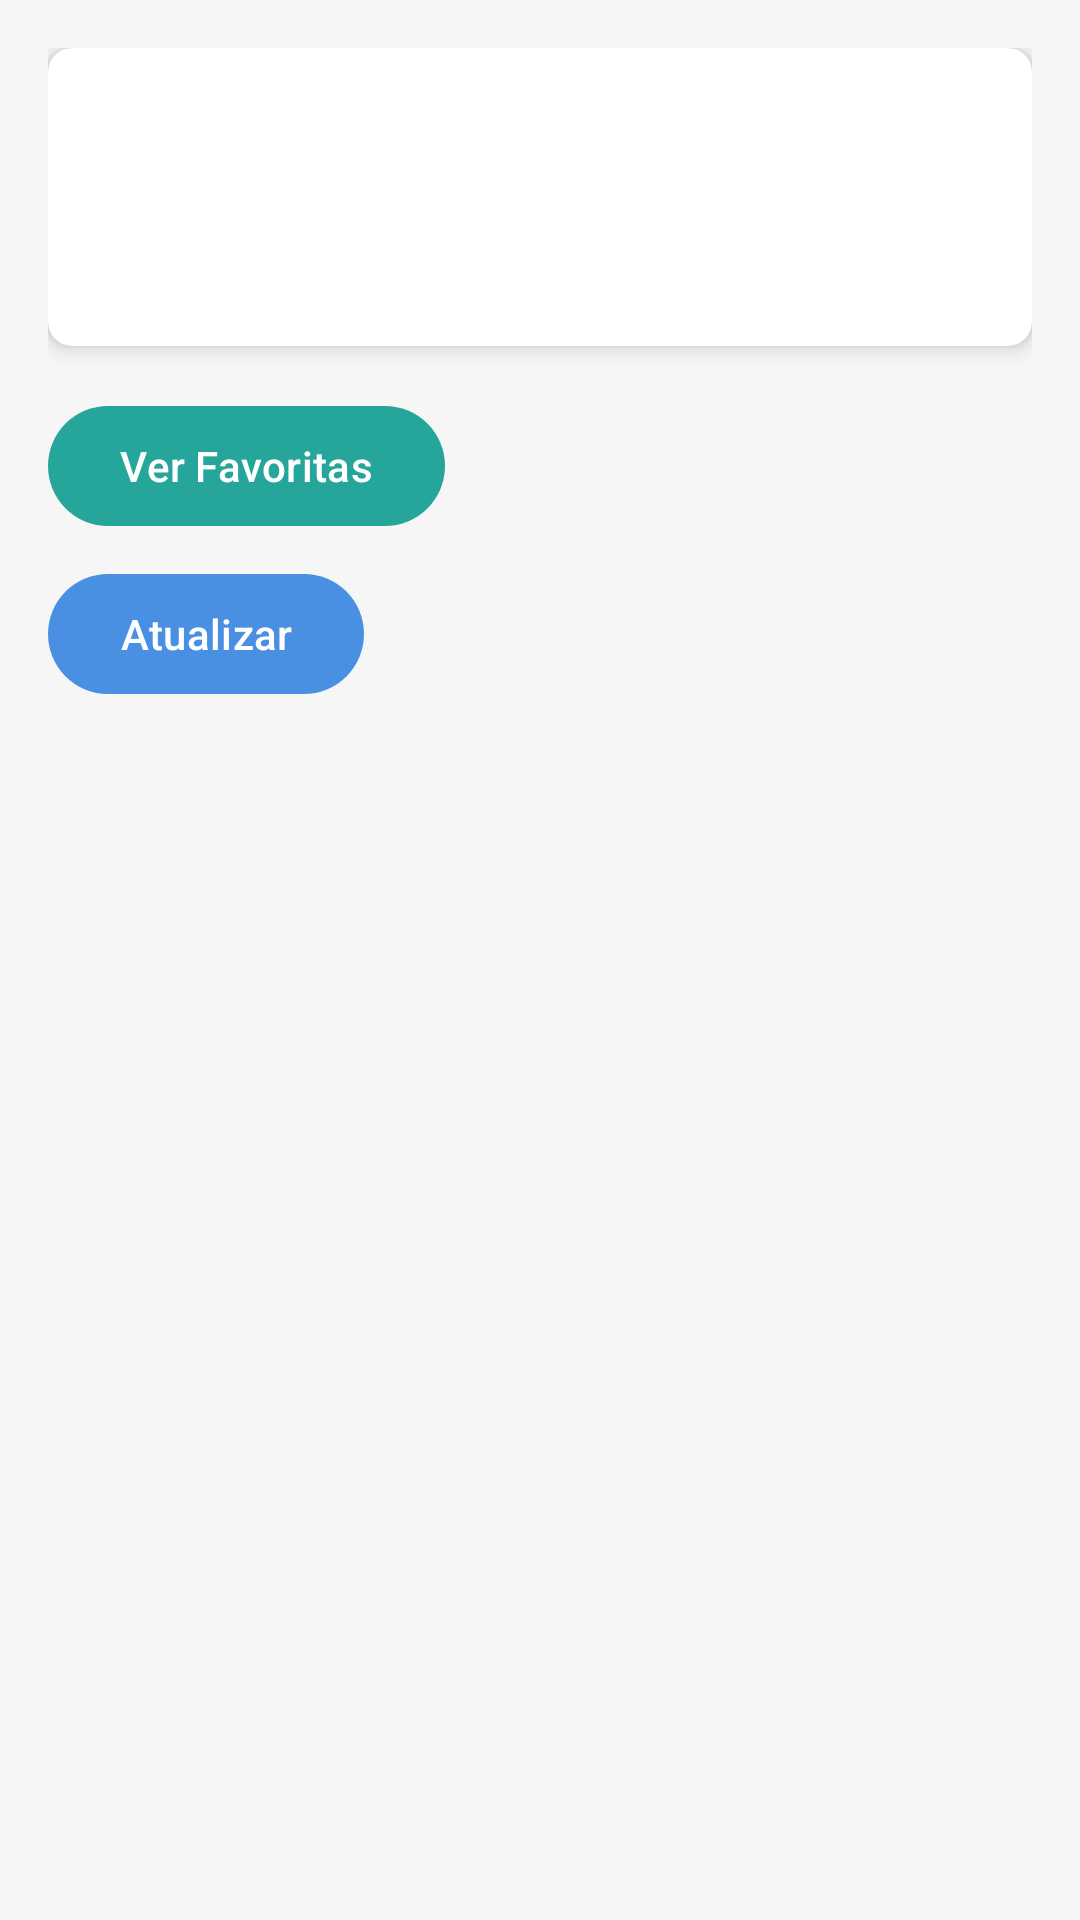

Reconstruct the res/layout file that produces this screen, plus the resources it refers to.
<!-- AndroidManifest.xml: application theme AppTheme -->
<!-- res/layout/fragment_mensagem_aleatoria.xml -->
<?xml version="1.0" encoding="utf-8"?>
<androidx.constraintlayout.widget.ConstraintLayout xmlns:android="http://schemas.android.com/apk/res/android"
    xmlns:app="http://schemas.android.com/apk/res-auto"
    android:layout_width="match_parent"
    android:layout_height="match_parent"
    android:padding="16dp"
    android:background="@color/background">

    <androidx.cardview.widget.CardView
        android:id="@+id/card_mensagem"
        android:layout_width="0dp"
        android:layout_height="wrap_content"
        android:clickable="true"
        android:focusable="true"
        android:foreground="?attr/selectableItemBackground"
        app:cardCornerRadius="8dp"
        app:cardElevation="4dp"
        app:layout_constraintTop_toTopOf="parent"
        app:layout_constraintLeft_toLeftOf="parent"
        app:layout_constraintRight_toRightOf="parent">

        <LinearLayout
            android:layout_width="match_parent"
            android:layout_height="wrap_content"
            android:orientation="vertical"
            android:padding="16dp">

            <TextView
                android:id="@+id/tv_mensagem"
                android:layout_width="match_parent"
                android:layout_height="wrap_content"
                android:textSize="18sp"
                android:textColor="@color/text_primary"
                android:paddingBottom="8dp" />

            <TextView
                android:id="@+id/tv_autor"
                android:layout_width="match_parent"
                android:layout_height="wrap_content"
                android:textSize="14sp"
                android:textStyle="italic"
                android:textColor="@color/text_secondary"
                android:paddingBottom="16dp" />

            <ImageView
                android:id="@+id/iv_favorita"
                android:layout_width="24dp"
                android:layout_height="24dp"
                android:layout_gravity="end"
                android:visibility="gone"
                android:src="@drawable/ic_star"
                android:contentDescription="Mensagem Favorita" />
        </LinearLayout>
    </androidx.cardview.widget.CardView>

    <com.google.android.material.button.MaterialButton
        android:id="@+id/btn_lista_favoritas"
        android:layout_width="wrap_content"
        android:layout_height="wrap_content"
        android:text="Ver Favoritas"
        android:layout_marginTop="16dp"
        app:layout_constraintTop_toBottomOf="@id/card_mensagem"
        app:layout_constraintStart_toStartOf="parent"
        app:backgroundTint="@color/secondary" />

    <com.google.android.material.button.MaterialButton
        android:id="@+id/btn_atualizar"
        android:layout_width="wrap_content"
        android:layout_height="wrap_content"
        android:text="Atualizar"
        android:layout_marginTop="8dp"
        app:icon="@drawable/ic_refresh"
        app:layout_constraintTop_toBottomOf="@id/btn_lista_favoritas"
        app:layout_constraintStart_toStartOf="parent"
        app:backgroundTint="@color/primary" />
</androidx.constraintlayout.widget.ConstraintLayout>
<!-- resources referenced by this layout -->
<resources>
  <color name="background">#F5F6F5</color>
  <color name="primary">#4A90E2</color>
  <color name="secondary">#26A69A</color>
  <color name="text_primary">#212121</color>
  <color name="text_secondary">#757575</color>
  <!-- drawable ic_star (drawable) -->
  <?xml version="1.0" encoding="utf-8"?>
  <vector xmlns:android="http://schemas.android.com/apk/res/android"
      android:width="24dp"
      android:height="24dp"
      android:viewportWidth="24"
      android:viewportHeight="24">
      <path
          android:fillColor="#FFFF00"
          android:pathData="M12,17.27L18.18,21l-1.64,-7.03L22,9.24l-7.19,-0.61L12,2L9.19,8.63L2,9.24l5.46,4.73L5.82,21z"/>
  </vector>
  <style name="AppTheme" parent="Theme.Material3.DayNight.NoActionBar">
          <item name="colorPrimary">@color/primary</item>
          <item name="colorPrimaryVariant">@color/primary_variant</item>
          <item name="colorSecondary">@color/secondary</item>
          <item name="colorSecondaryVariant">@color/secondary_variant</item>
          <item name="android:statusBarColor">@color/primary_variant</item>
          <item name="android:windowBackground">@color/background</item>
          <item name="android:navigationBarColor">@color/background</item>
          <item name="textAppearanceHeadline6">@style/TextAppearance.App.Headline6</item>
          <item name="textAppearanceBody1">@style/TextAppearance.App.Body1</item>
      </style>
  <color name="primary_variant">#357ABD</color>
  <color name="secondary_variant">#1A746B</color>
  <style name="TextAppearance.App.Headline6" parent="TextAppearance.Material3.HeadlineSmall">
          <item name="android:textColor">@color/text_primary</item>
          <item name="android:textSize">20sp</item>
      </style>
  <style name="TextAppearance.App.Body1" parent="TextAppearance.Material3.BodyLarge">
          <item name="android:textColor">@color/text_secondary</item>
          <item name="android:textSize">16sp</item>
      </style>
</resources>
